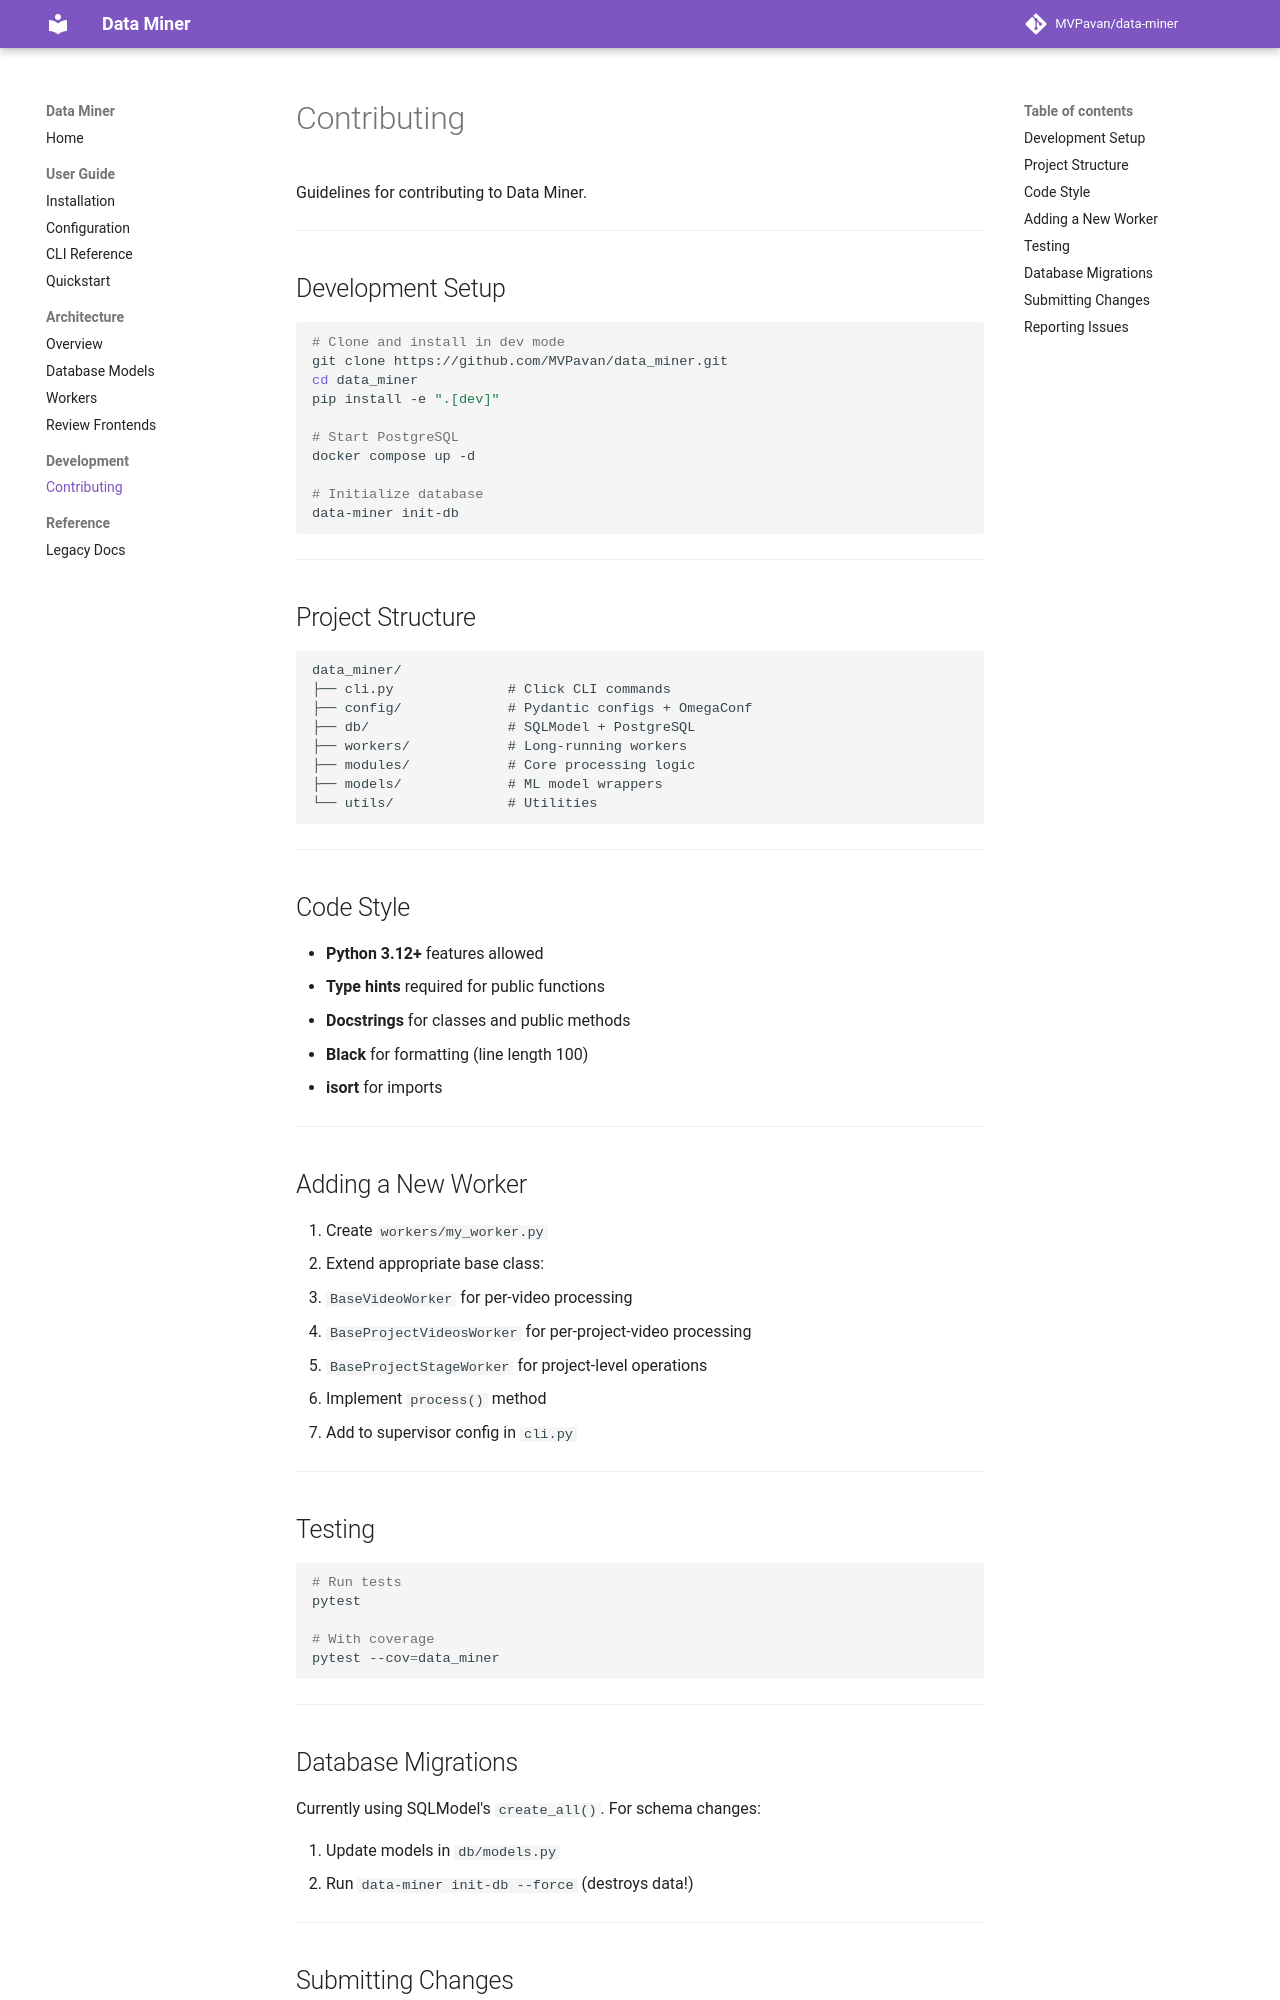

repository: MVPavan/data-miner · page: development/contributing/index.html · generator: mkdocs

# Contributing

Guidelines for contributing to Data Miner.

---

## Development Setup

```bash
# Clone and install in dev mode
git clone https://github.com/MVPavan/data_miner.git
cd data_miner
pip install -e ".[dev]"

# Start PostgreSQL
docker compose up -d

# Initialize database
data-miner init-db
```

---

## Project Structure

```
data_miner/
├── cli.py              # Click CLI commands
├── config/             # Pydantic configs + OmegaConf
├── db/                 # SQLModel + PostgreSQL
├── workers/            # Long-running workers
├── modules/            # Core processing logic
├── models/             # ML model wrappers
└── utils/              # Utilities
```

---

## Code Style

- **Python 3.12+** features allowed
- **Type hints** required for public functions
- **Docstrings** for classes and public methods
- **Black** for formatting (line length 100)
- **isort** for imports

---

## Adding a New Worker

1. Create `workers/my_worker.py`
2. Extend appropriate base class:
   - `BaseVideoWorker` for per-video processing
   - `BaseProjectVideosWorker` for per-project-video processing
   - `BaseProjectStageWorker` for project-level operations

3. Implement `process()` method
4. Add to supervisor config in `cli.py`

---

## Testing

```bash
# Run tests
pytest

# With coverage
pytest --cov=data_miner
```

---
